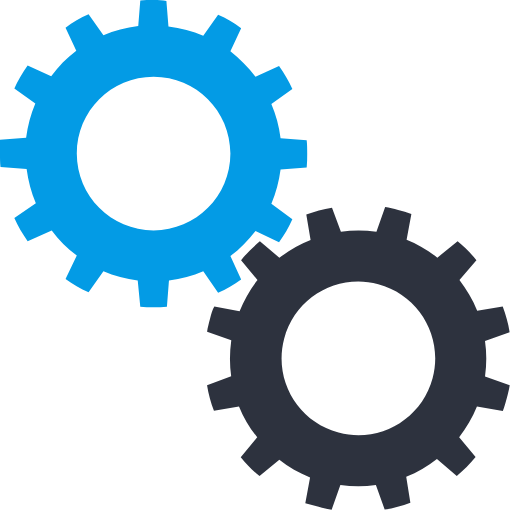
t = 0.00 s
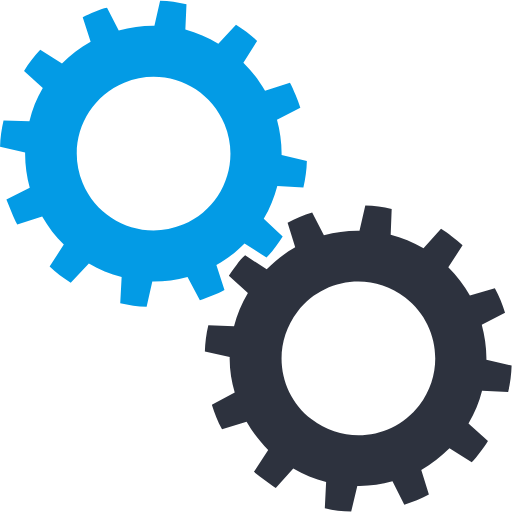
t = 0.25 s
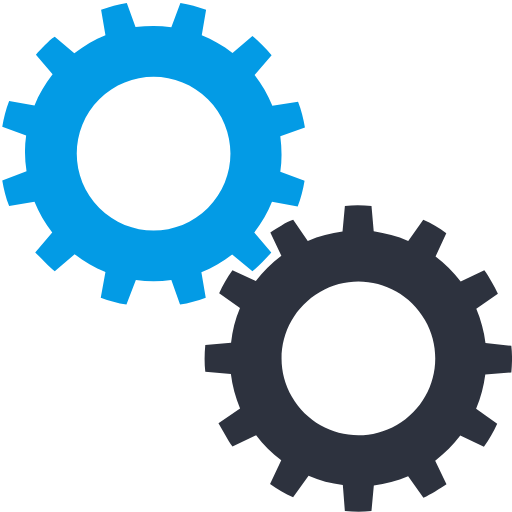
t = 0.50 s
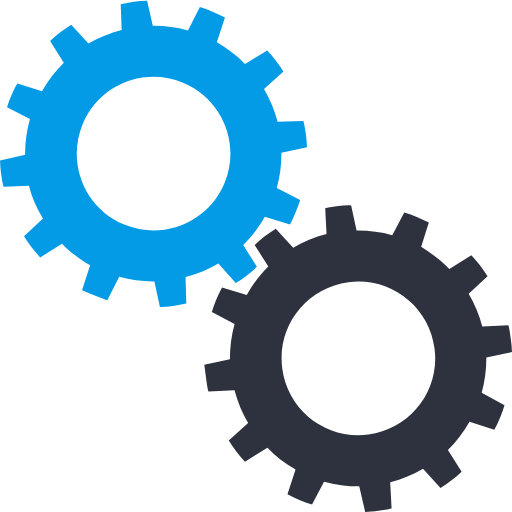
t = 0.75 s

The animated SVG that drew these frames (rendered in a browser with its animation timeline set to each time). Animation: 2 SMIL elements (animateTransform=2); one cycle of 1.00 s, repeats indefinitely.

<?xml version="1.0" encoding="utf-8"?><svg width='60px' height='60px' xmlns="http://www.w3.org/2000/svg" viewBox="0 0 100 100" preserveAspectRatio="xMidYMid" class="uil-gears"><rect x="0" y="0" width="100" height="100" fill="none" class="bk"></rect><g transform="translate(-20,-20)"><path d="M79.9,52.6C80,51.8,80,50.9,80,50s0-1.8-0.1-2.6l-5.1-0.4c-0.3-2.4-0.9-4.6-1.8-6.7l4.2-2.9c-0.7-1.6-1.6-3.1-2.6-4.5 L70,35c-1.4-1.9-3.1-3.5-4.9-4.9l2.2-4.6c-1.4-1-2.9-1.9-4.5-2.6L59.8,27c-2.1-0.9-4.4-1.5-6.7-1.8l-0.4-5.1C51.8,20,50.9,20,50,20 s-1.8,0-2.6,0.1l-0.4,5.1c-2.4,0.3-4.6,0.9-6.7,1.8l-2.9-4.1c-1.6,0.7-3.1,1.6-4.5,2.6l2.1,4.6c-1.9,1.4-3.5,3.1-5,4.9l-4.5-2.1 c-1,1.4-1.9,2.9-2.6,4.5l4.1,2.9c-0.9,2.1-1.5,4.4-1.8,6.8l-5,0.4C20,48.2,20,49.1,20,50s0,1.8,0.1,2.6l5,0.4 c0.3,2.4,0.9,4.7,1.8,6.8l-4.1,2.9c0.7,1.6,1.6,3.1,2.6,4.5l4.5-2.1c1.4,1.9,3.1,3.5,5,4.9l-2.1,4.6c1.4,1,2.9,1.9,4.5,2.6l2.9-4.1 c2.1,0.9,4.4,1.5,6.7,1.8l0.4,5.1C48.2,80,49.1,80,50,80s1.8,0,2.6-0.1l0.4-5.1c2.3-0.3,4.6-0.9,6.7-1.8l2.9,4.2 c1.6-0.7,3.1-1.6,4.5-2.6L65,69.9c1.9-1.4,3.5-3,4.9-4.9l4.6,2.2c1-1.4,1.9-2.9,2.6-4.5L73,59.8c0.9-2.1,1.5-4.4,1.8-6.7L79.9,52.6 z M50,65c-8.3,0-15-6.7-15-15c0-8.3,6.7-15,15-15s15,6.7,15,15C65,58.3,58.3,65,50,65z" fill="#039be5"><animateTransform attributeName="transform" type="rotate" from="90 50 50" to="0 50 50" dur="1s" repeatCount="indefinite"></animateTransform></path></g><g transform="translate(20,20) rotate(15 50 50)"><path d="M79.9,52.6C80,51.8,80,50.9,80,50s0-1.8-0.1-2.6l-5.1-0.4c-0.3-2.4-0.9-4.6-1.8-6.7l4.2-2.9c-0.7-1.6-1.6-3.1-2.6-4.5 L70,35c-1.4-1.9-3.1-3.5-4.9-4.9l2.2-4.6c-1.4-1-2.9-1.9-4.5-2.6L59.8,27c-2.1-0.9-4.4-1.5-6.7-1.8l-0.4-5.1C51.8,20,50.9,20,50,20 s-1.8,0-2.6,0.1l-0.4,5.1c-2.4,0.3-4.6,0.9-6.7,1.8l-2.9-4.1c-1.6,0.7-3.1,1.6-4.5,2.6l2.1,4.6c-1.9,1.4-3.5,3.1-5,4.9l-4.5-2.1 c-1,1.4-1.9,2.9-2.6,4.5l4.1,2.9c-0.9,2.1-1.5,4.4-1.8,6.8l-5,0.4C20,48.2,20,49.1,20,50s0,1.8,0.1,2.6l5,0.4 c0.3,2.4,0.9,4.7,1.8,6.8l-4.1,2.9c0.7,1.6,1.6,3.1,2.6,4.5l4.5-2.1c1.4,1.9,3.1,3.5,5,4.9l-2.1,4.6c1.4,1,2.9,1.9,4.5,2.6l2.9-4.1 c2.1,0.9,4.4,1.5,6.7,1.8l0.4,5.1C48.2,80,49.1,80,50,80s1.8,0,2.6-0.1l0.4-5.1c2.3-0.3,4.6-0.9,6.7-1.8l2.9,4.2 c1.6-0.7,3.1-1.6,4.5-2.6L65,69.9c1.9-1.4,3.5-3,4.9-4.9l4.6,2.2c1-1.4,1.9-2.9,2.6-4.5L73,59.8c0.9-2.1,1.5-4.4,1.8-6.7L79.9,52.6 z M50,65c-8.3,0-15-6.7-15-15c0-8.3,6.7-15,15-15s15,6.7,15,15C65,58.3,58.3,65,50,65z" fill="#2d323e"><animateTransform attributeName="transform" type="rotate" from="0 50 50" to="90 50 50" dur="1s" repeatCount="indefinite"></animateTransform></path></g></svg>